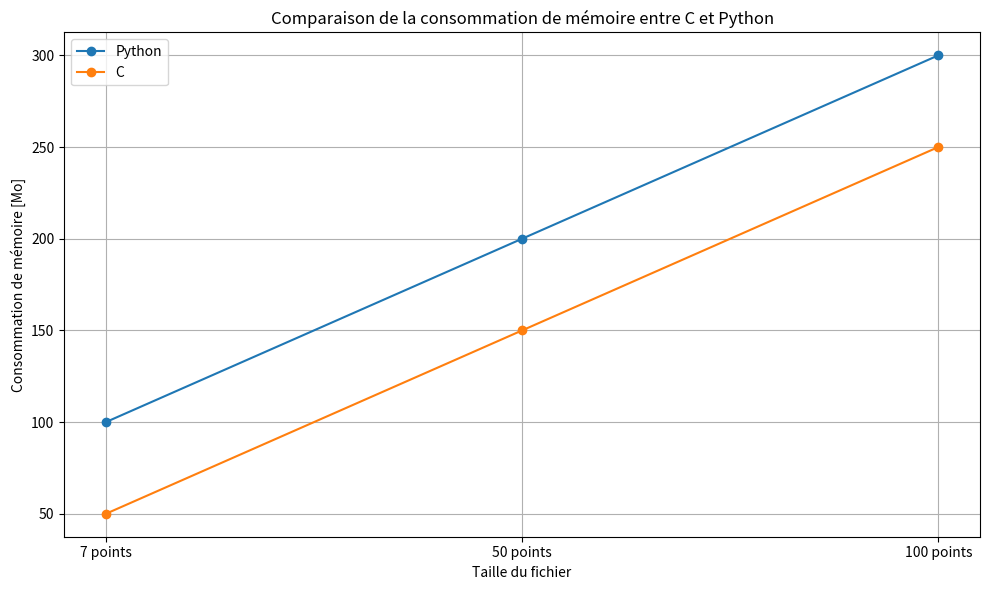

The script that saved this image:
import matplotlib.pyplot as plt

# Tailles de fichiers
tailles_fichier = ["7 points", "50 points", "100 points"]

# Données de consommation de mémoire pour Python (exemples)
memoire_python = [100, 200, 300]  # Exemple de liste de consommation de mémoire pour Python
memoire_C = [50, 150, 250]  # Exemple de liste de consommation de mémoire pour C

# Création du graphique
plt.figure(figsize=(10, 6))

# Tracé des lignes pour la consommation de mémoire de Python et de C
plt.plot(tailles_fichier, memoire_python, label='Python', marker='o')
plt.plot(tailles_fichier, memoire_C, label='C', marker='o')

# Configuration du graphique
plt.title("Comparaison de la consommation de mémoire entre C et Python")
plt.xlabel("Taille du fichier")
plt.ylabel("Consommation de mémoire [Mo]")
plt.grid(True)
plt.legend()

# Affichage du graphique
plt.tight_layout()
plt.show()
